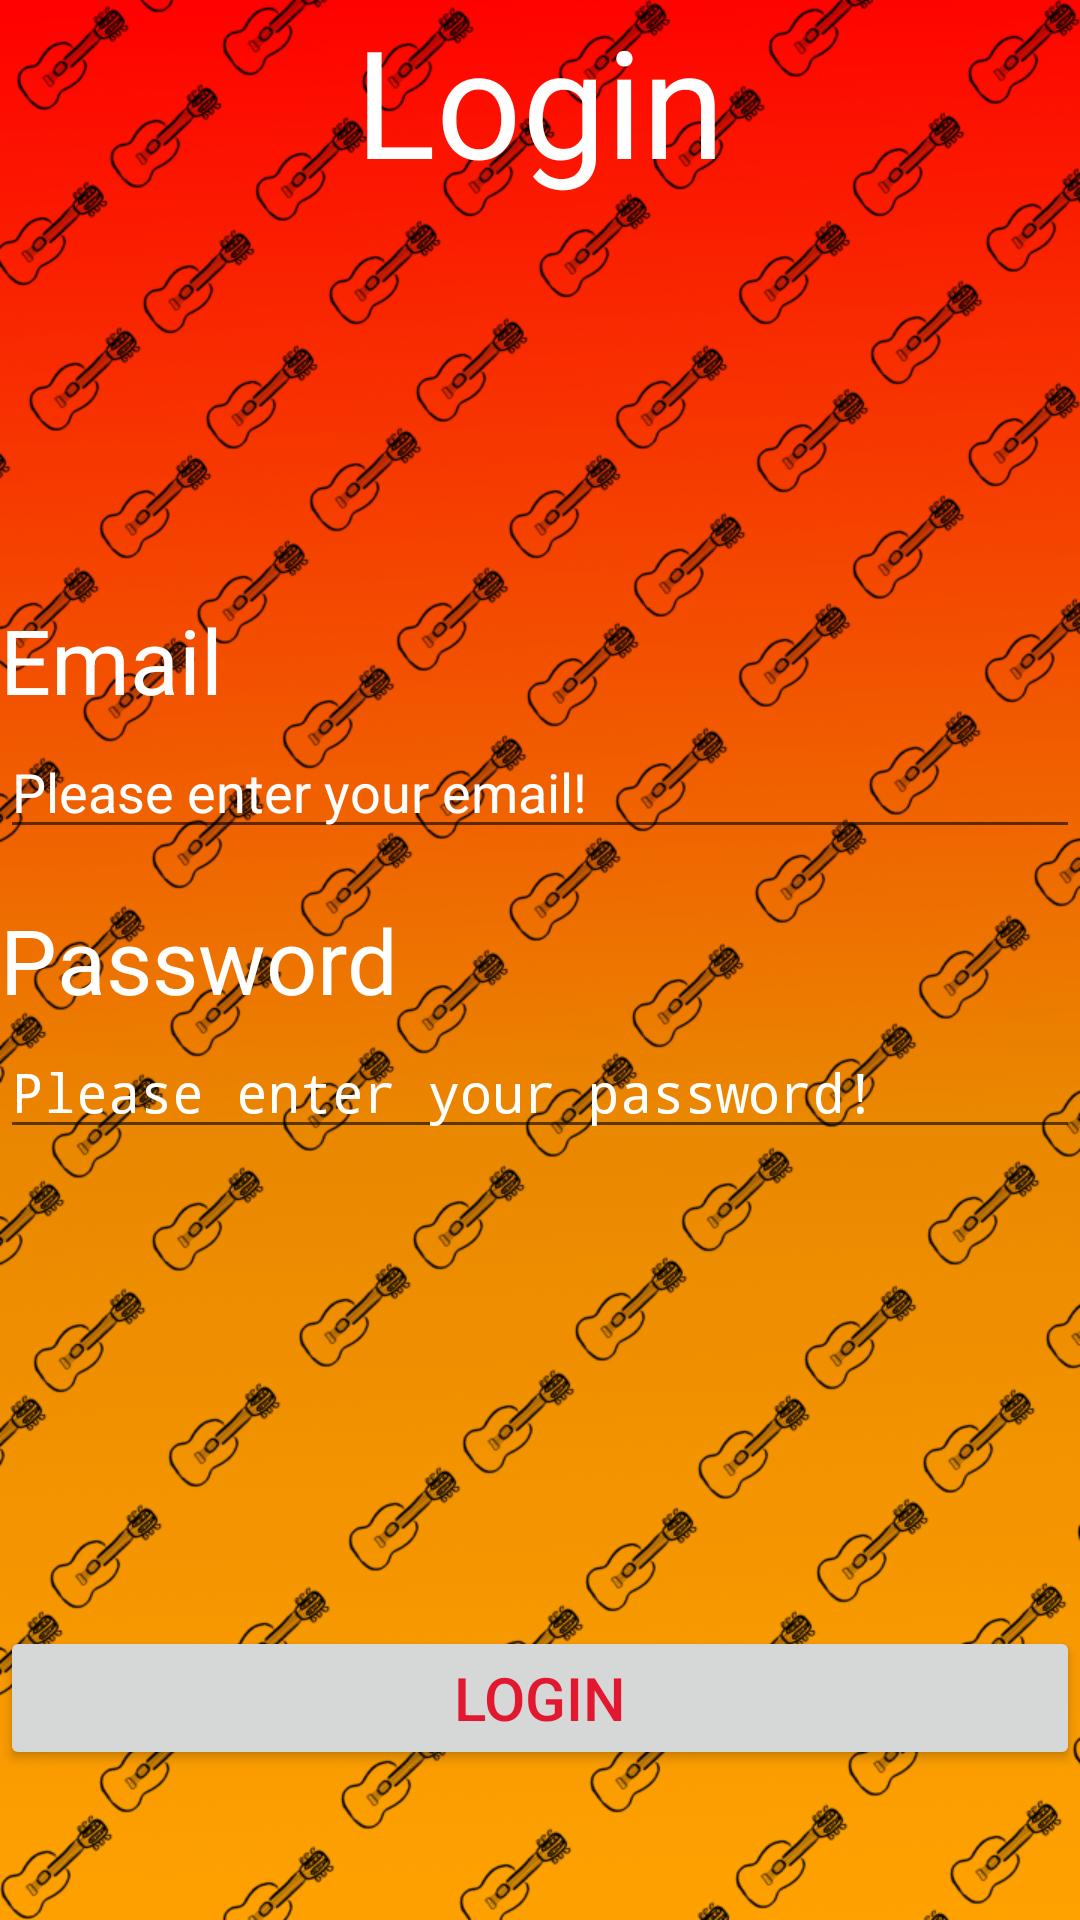

Layout XML and referenced resources for this Android screen:
<!-- AndroidManifest.xml: application theme AppTheme -->
<!-- res/layout/activity_login.xml -->
<?xml version="1.0" encoding="utf-8"?>
<androidx.coordinatorlayout.widget.CoordinatorLayout
    xmlns:android="http://schemas.android.com/apk/res/android"
    xmlns:tools="http://schemas.android.com/tools"
    xmlns:app="http://schemas.android.com/apk/res-auto"
    tools:context=".LoginActivity"
    android:layout_width="match_parent"
    android:layout_height="match_parent"
    android:background="@drawable/back"
    android:id="@+id/colayout">

    <TextView
        android:layout_width="wrap_content"
        android:layout_height="wrap_content"
        android:layout_gravity="center_horizontal"
        android:text="Login"
        android:textColor="#ffffff"
        android:textSize="50dp"
        />

    <TextView
        android:layout_width="wrap_content"
        android:layout_height="wrap_content"
        android:layout_gravity="center_vertical"
        android:layout_marginBottom="200dp"
        android:text="Email"
        android:textColor="#ffffff"
        android:textSize="30dp"
        />

    <EditText
        android:id="@+id/ETLoginemail"
        android:layout_width="match_parent"
        android:layout_height="wrap_content"
        android:layout_gravity="center_vertical"
        android:layout_marginBottom="115dp"
        android:textColor="#ffffffff"
        android:hint="Please enter your email!"
        android:textColorHint="#ffffffff"
        android:lines="1"
        android:inputType="textEmailAddress"
        />

    <TextView
        android:layout_width="wrap_content"
        android:layout_height="wrap_content"
        android:layout_gravity="center_vertical"
        android:text="Password"
        android:textColor="#ffffff"
        android:textSize="30dp"
        />

    <EditText
        android:id="@+id/ETLoginpassword"
        android:layout_width="match_parent"
        android:layout_height="wrap_content"
        android:layout_gravity="center_vertical"
        android:layout_marginTop="85dp"
        android:textColor="#ffffffff"
        android:hint="Please enter your password!"
        android:textColorHint="#ffffffff"
        android:lines="1"
        android:inputType="textPassword"
        />

    <Button
        android:id="@+id/ButtonLoginSubmit"
        app:layout_dodgeInsetEdges="bottom"
        android:layout_width="match_parent"
        android:layout_height="wrap_content"
        android:layout_gravity="bottom"
        android:layout_marginBottom="50dp"
        android:text="Login"
        android:textColor="@color/colorAccent"
        android:textSize="20dp"
        />

</androidx.coordinatorlayout.widget.CoordinatorLayout>
<!-- resources referenced by this layout -->
<resources>
  <color name="colorAccent">#E1182F</color>
  <!-- drawable back: jpg bitmap (drawable, 845883 bytes) -->
  <style name="AppTheme" parent="Theme.Design.Light.NoActionBar">
  
          <item name="colorPrimary">#AC0000</item>
          <item name="colorPrimaryDark">#7C0303</item>
          <item name="colorAccent">#E1182F</item>
      </style>
</resources>
